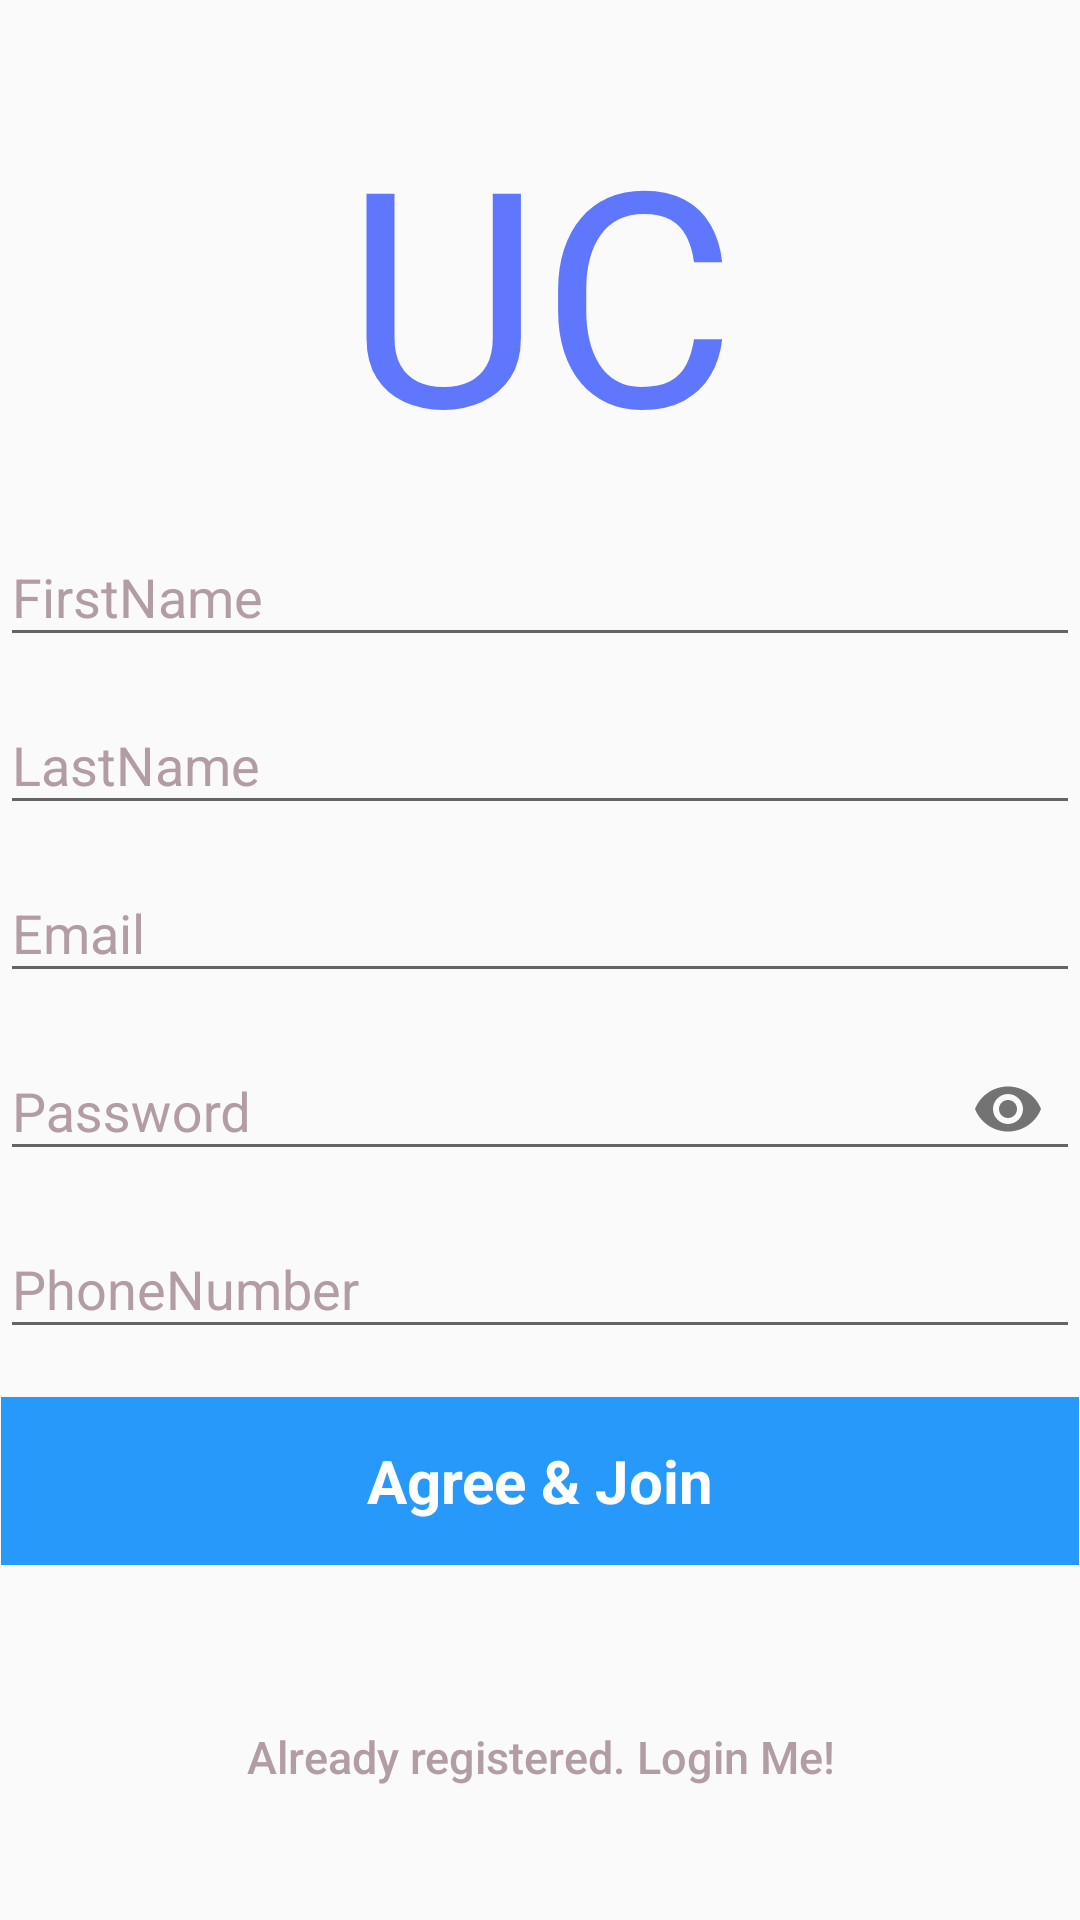

This screen was rendered from an Android layout file. Write that file and the resources it references.
<!-- AndroidManifest.xml: application theme AppTheme -->
<!-- res/layout/activity_signup_individual.xml -->
<?xml version="1.0" encoding="utf-8"?>
<android.support.constraint.ConstraintLayout xmlns:android="http://schemas.android.com/apk/res/android"
    xmlns:app="http://schemas.android.com/apk/res-auto"
    xmlns:tools="http://schemas.android.com/tools"
    android:layout_width="match_parent"
    android:layout_height="match_parent"
    tools:context=".accountactivity.SignUpIndividualActivity">

    <ScrollView
        android:layout_width="match_parent"
        android:layout_height="match_parent">

      <LinearLayout
        android:layout_width="wrap_content"
        android:layout_height="wrap_content"
        android:layout_gravity="center"
        android:orientation="vertical"
        android:padding="@dimen/activity_horizontal_margin">

        <android.support.v7.widget.AppCompatTextView
            android:layout_width="match_parent"
            android:layout_centerInParent="true"
            android:layout_height="wrap_content"
            android:textAlignment="center"
            android:text="UC"
            android:textSize="100dp"
            android:textColor="@color/colorPrimary"
            />

        <android.support.design.widget.TextInputLayout
            android:layout_width="match_parent"
            android:layout_centerInParent="true"
            app:hintTextAppearance="@style/TextAppearance.App.TextInputLayout"
            android:textColorHint="@color/colorAccent"
            android:layout_height="wrap_content">

            <android.support.design.widget.TextInputEditText
                android:id="@+id/firstname"
                android:singleLine="true"

                android:layout_width="match_parent"
                android:layout_height="wrap_content"
                android:drawablePadding="15dp"
                android:hint="FirstName" />
        </android.support.design.widget.TextInputLayout>


        <android.support.design.widget.TextInputLayout
            android:layout_width="match_parent"
            android:layout_height="wrap_content"
            android:layout_centerInParent="true"
            android:textColorHint="@color/colorAccent"
            app:hintTextAppearance="@style/TextAppearance.App.TextInputLayout">

            <android.support.design.widget.TextInputEditText
                android:id="@+id/lastname"
                android:singleLine="true"

                android:layout_width="match_parent"
                android:layout_height="wrap_content"
                android:hint="LastName" />
        </android.support.design.widget.TextInputLayout>

        
            
            
            
            
            
            
            
        <android.support.design.widget.TextInputLayout
            android:layout_width="match_parent"
            android:layout_centerInParent="true"
            app:hintTextAppearance="@style/TextAppearance.App.TextInputLayout"
            android:textColorHint="@color/colorAccent"
            android:layout_height="wrap_content">
            <android.support.design.widget.TextInputEditText
                android:id="@+id/email"
                android:singleLine="true"

                android:layout_width="match_parent"
                android:layout_height="wrap_content"
                android:hint="Email"/>
        </android.support.design.widget.TextInputLayout>

        
            
            
            
            
            
            
            
            
            
            
            
        <android.support.design.widget.TextInputLayout
            android:layout_width="match_parent"
            android:layout_centerInParent="true"
            app:hintTextAppearance="@style/TextAppearance.App.TextInputLayout"
            app:passwordToggleEnabled="true"
            android:textColorHint="@color/colorAccent"
            android:layout_height="wrap_content">
            <android.support.design.widget.TextInputEditText
                android:id="@+id/password"
                android:layout_width="match_parent"
                android:singleLine="true"

                android:layout_height="wrap_content"
                android:inputType="textPassword"
                android:hint="Password"/>
        </android.support.design.widget.TextInputLayout>
        <android.support.design.widget.TextInputLayout
            android:layout_width="match_parent"
            android:layout_centerInParent="true"
            app:hintTextAppearance="@style/TextAppearance.App.TextInputLayout"
            android:textColorHint="@color/colorAccent"
            android:layout_height="wrap_content">
            <android.support.design.widget.TextInputEditText

                android:id="@+id/phonenumber"
                android:layout_width="match_parent"
                android:singleLine="true"

                android:layout_height="wrap_content"
                android:hint="PhoneNumber"/>
        </android.support.design.widget.TextInputLayout>

        <Button
            android:id="@+id/sign_up_button"
            style="?android:textAppearanceSmall"
            android:layout_width="match_parent"
            android:layout_height="wrap_content"
            android:layout_marginTop="16dp"
            android:background="@drawable/bar"
            android:text="Agree &amp; Join"
            android:textSize="20dp"
            android:textStyle="bold"
            android:textAllCaps="false"
            android:textColor="@android:color/white"
             />

        
        <Button
            android:id="@+id/sign_in_button"
            android:layout_width="fill_parent"
            android:layout_height="wrap_content"
            android:layout_marginTop="40dip"
            android:background="@null"
            android:text="@string/btn_link_to_login"
            android:textAllCaps="false"
            android:textColor="@color/colorAccent"
            android:textSize="15sp" />

        <ProgressBar
            android:id="@+id/progressBar"
            android:layout_width="30dp"
            android:layout_height="30dp"
            android:layout_gravity="center"
            android:visibility="gone" />
    </LinearLayout>
    </ScrollView>



</android.support.constraint.ConstraintLayout>
<!-- resources referenced by this layout -->
<resources>
  <color name="colorAccent">#b39da5</color>
  <color name="colorPrimary">#5f77fc</color>
  <!-- drawable bar: png bitmap (drawable-hdpi, 464 bytes) -->
  <string name="btn_link_to_login">Already registered. Login Me!</string>
  <string name="email">Email</string>
  <string name="hint_password">Password</string>
  <style name="TextAppearance.App.TextInputLayout" parent="@android:style/TextAppearance">
          <item name="android:textColor">@color/colorAccent</item></style>
  <style name="AppTheme" parent="Theme.AppCompat.Light.NoActionBar">
          
          <item name="colorPrimary">@color/colorPrimary</item>
          <item name="colorPrimaryDark">@color/colorPrimaryDark</item>
          <item name="colorAccent">@color/colorAccent</item>
      </style>
  <color name="colorPrimaryDark">#303F9F</color>
</resources>
